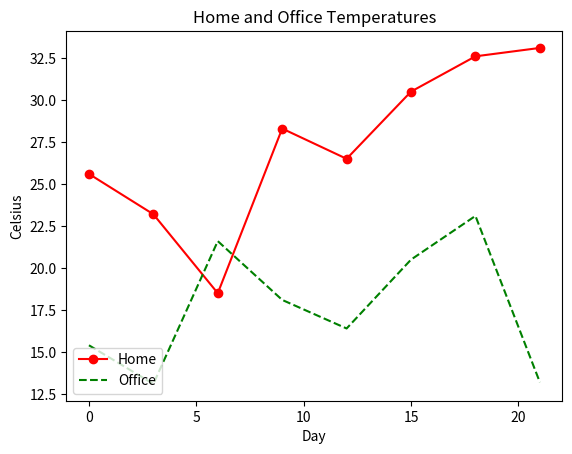

Reproduce this figure in Python.
import matplotlib.pyplot as plt

days = range(0, 22, 3)
celsius1 = [25.6, 23.2, 18.5, 28.3, 26.5, 30.5, 32.6, 33.1]
celsius2 = [15.4, 13.1, 21.6, 18.1, 16.4, 20.5, 23.1, 13.2]

plt.plot(days, celsius1, "r-o", label="Home")
plt.plot(days, celsius2, "g--", label="Office")
plt.legend(loc=3)
plt.xlabel("Day")
plt.ylabel("Celsius")
plt.title("Home and Office Temperatures")
plt.show()

